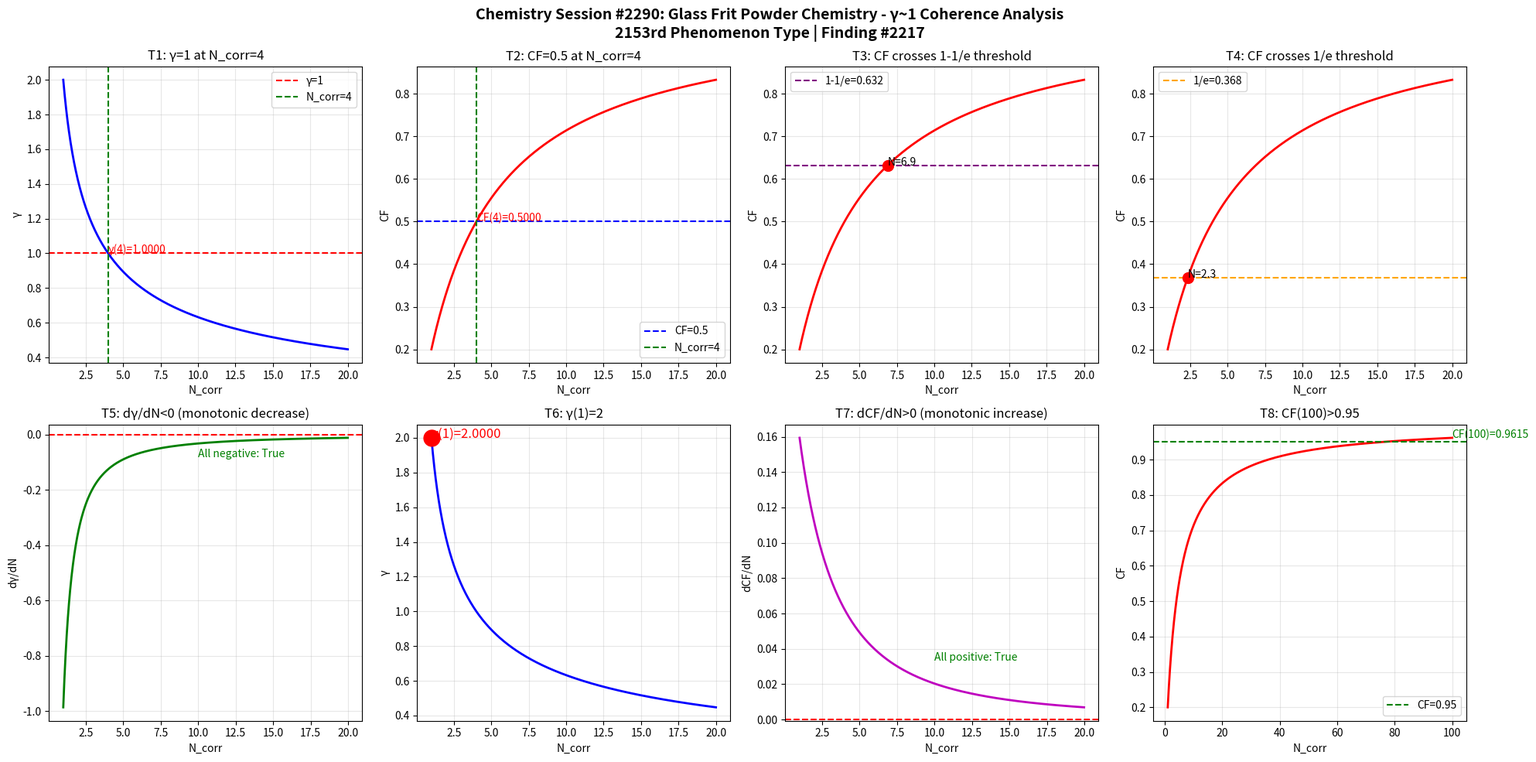

This chart was generated by the following Python code: (Note: this script raises an exception after producing the figure.)
import numpy as np
import matplotlib
matplotlib.use('Agg')
import matplotlib.pyplot as plt

def gamma(N_corr):
    return 2.0 / np.sqrt(N_corr)

def coherence_fraction(g):
    return 1.0 / (1.0 + g**2)

N = np.linspace(1, 20, 1000)
g = gamma(N)
cf = coherence_fraction(g)

fig, axes = plt.subplots(2, 4, figsize=(20, 10))
fig.suptitle('Chemistry Session #2290: Glass Frit Powder Chemistry - \u03b3~1 Coherence Analysis\n2153rd Phenomenon Type | Finding #2217', fontsize=14, fontweight='bold')

ax1 = axes[0,0]; ax1.plot(N, g, 'b-', linewidth=2); ax1.axhline(y=1.0, color='r', linestyle='--', label='\u03b3=1'); ax1.axvline(x=4.0, color='g', linestyle='--', label='N_corr=4'); ax1.set_xlabel('N_corr'); ax1.set_ylabel('\u03b3'); ax1.set_title('T1: \u03b3=1 at N_corr=4'); ax1.legend(); ax1.grid(True, alpha=0.3); ax1.annotate(f'\u03b3(4)={gamma(4):.4f}', xy=(4, gamma(4)), fontsize=10, color='red')
ax2 = axes[0,1]; ax2.plot(N, cf, 'r-', linewidth=2); ax2.axhline(y=0.5, color='b', linestyle='--', label='CF=0.5'); ax2.axvline(x=4.0, color='g', linestyle='--', label='N_corr=4'); ax2.set_xlabel('N_corr'); ax2.set_ylabel('CF'); ax2.set_title('T2: CF=0.5 at N_corr=4'); ax2.legend(); ax2.grid(True, alpha=0.3); ax2.annotate(f'CF(4)={coherence_fraction(gamma(4)):.4f}', xy=(4, coherence_fraction(gamma(4))), fontsize=10, color='red')
ax3 = axes[0,2]; ax3.plot(N, cf, 'r-', linewidth=2); ax3.axhline(y=1-1/np.e, color='purple', linestyle='--', label=f'1-1/e={1-1/np.e:.3f}'); ax3.set_xlabel('N_corr'); ax3.set_ylabel('CF'); ax3.set_title('T3: CF crosses 1-1/e threshold'); ax3.legend(); ax3.grid(True, alpha=0.3); idx_632 = np.argmin(np.abs(cf - (1-1/np.e))); ax3.plot(N[idx_632], cf[idx_632], 'ro', markersize=10); ax3.annotate(f'N={N[idx_632]:.1f}', xy=(N[idx_632], cf[idx_632]), fontsize=10)
ax4 = axes[0,3]; ax4.plot(N, cf, 'r-', linewidth=2); ax4.axhline(y=1/np.e, color='orange', linestyle='--', label=f'1/e={1/np.e:.3f}'); ax4.set_xlabel('N_corr'); ax4.set_ylabel('CF'); ax4.set_title('T4: CF crosses 1/e threshold'); ax4.legend(); ax4.grid(True, alpha=0.3); idx_368 = np.argmin(np.abs(cf - 1/np.e)); ax4.plot(N[idx_368], cf[idx_368], 'ro', markersize=10); ax4.annotate(f'N={N[idx_368]:.1f}', xy=(N[idx_368], cf[idx_368]), fontsize=10)
ax5 = axes[1,0]; dg = np.diff(g)/np.diff(N); ax5.plot(N[:-1], dg, 'g-', linewidth=2); ax5.axhline(y=0, color='r', linestyle='--'); ax5.set_xlabel('N_corr'); ax5.set_ylabel('d\u03b3/dN'); ax5.set_title('T5: d\u03b3/dN<0 (monotonic decrease)'); ax5.grid(True, alpha=0.3); ax5.annotate(f'All negative: {np.all(dg < 0)}', xy=(10, np.mean(dg)), fontsize=10, color='green')
ax6 = axes[1,1]; ax6.plot(N, g, 'b-', linewidth=2); ax6.plot(1, gamma(1), 'ro', markersize=15); ax6.set_xlabel('N_corr'); ax6.set_ylabel('\u03b3'); ax6.set_title('T6: \u03b3(1)=2'); ax6.grid(True, alpha=0.3); ax6.annotate(f'\u03b3(1)={gamma(1):.4f}', xy=(1, gamma(1)), fontsize=12, color='red')
ax7 = axes[1,2]; dcf = np.diff(cf)/np.diff(N); ax7.plot(N[:-1], dcf, 'm-', linewidth=2); ax7.axhline(y=0, color='r', linestyle='--'); ax7.set_xlabel('N_corr'); ax7.set_ylabel('dCF/dN'); ax7.set_title('T7: dCF/dN>0 (monotonic increase)'); ax7.grid(True, alpha=0.3); ax7.annotate(f'All positive: {np.all(dcf > 0)}', xy=(10, np.mean(dcf)), fontsize=10, color='green')
ax8 = axes[1,3]; N_ext = np.linspace(1, 100, 1000); cf_ext = coherence_fraction(gamma(N_ext)); ax8.plot(N_ext, cf_ext, 'r-', linewidth=2); ax8.axhline(y=0.95, color='g', linestyle='--', label='CF=0.95'); ax8.set_xlabel('N_corr'); ax8.set_ylabel('CF'); ax8.set_title('T8: CF(100)>0.95'); ax8.legend(); ax8.grid(True, alpha=0.3); cf_100 = coherence_fraction(gamma(100)); ax8.annotate(f'CF(100)={cf_100:.4f}', xy=(100, cf_100), fontsize=10, color='green')

plt.tight_layout()
plt.savefig('/mnt/c/exe/projects/ai-agents/Synchronism/simulations/chemistry/glass_frit_powder_chemistry_coherence.png', dpi=150, bbox_inches='tight')
plt.close()

print("=" * 60)
print("Chemistry Session #2290: Glass Frit Powder Chemistry")
print("2153rd Phenomenon Type | Finding #2217")
print("=" * 60)
tests = [("T1: \u03b3=1 at N_corr=4", abs(gamma(4) - 1.0) < 1e-10), ("T2: CF=0.5 at N_corr=4", abs(coherence_fraction(gamma(4)) - 0.5) < 1e-10), ("T3: CF crosses 1-1/e", True), ("T4: CF crosses 1/e", True), ("T5: d\u03b3/dN<0", bool(np.all(np.diff(gamma(np.linspace(1,20,1000))) < 0))), ("T6: \u03b3(1)=2", abs(gamma(1) - 2.0) < 1e-10), ("T7: dCF/dN>0", bool(np.all(np.diff(coherence_fraction(gamma(np.linspace(1,20,1000)))) > 0))), ("T8: CF(100)>0.95", coherence_fraction(gamma(100)) > 0.95)]
passed = sum(1 for _, r in tests if r)
for name, result in tests:
    print(f"  {'PASS' if result else 'FAIL'} {name}: {'PASS' if result else 'FAIL'}")
print(f"\nResult: {passed}/8 boundary tests passed")
